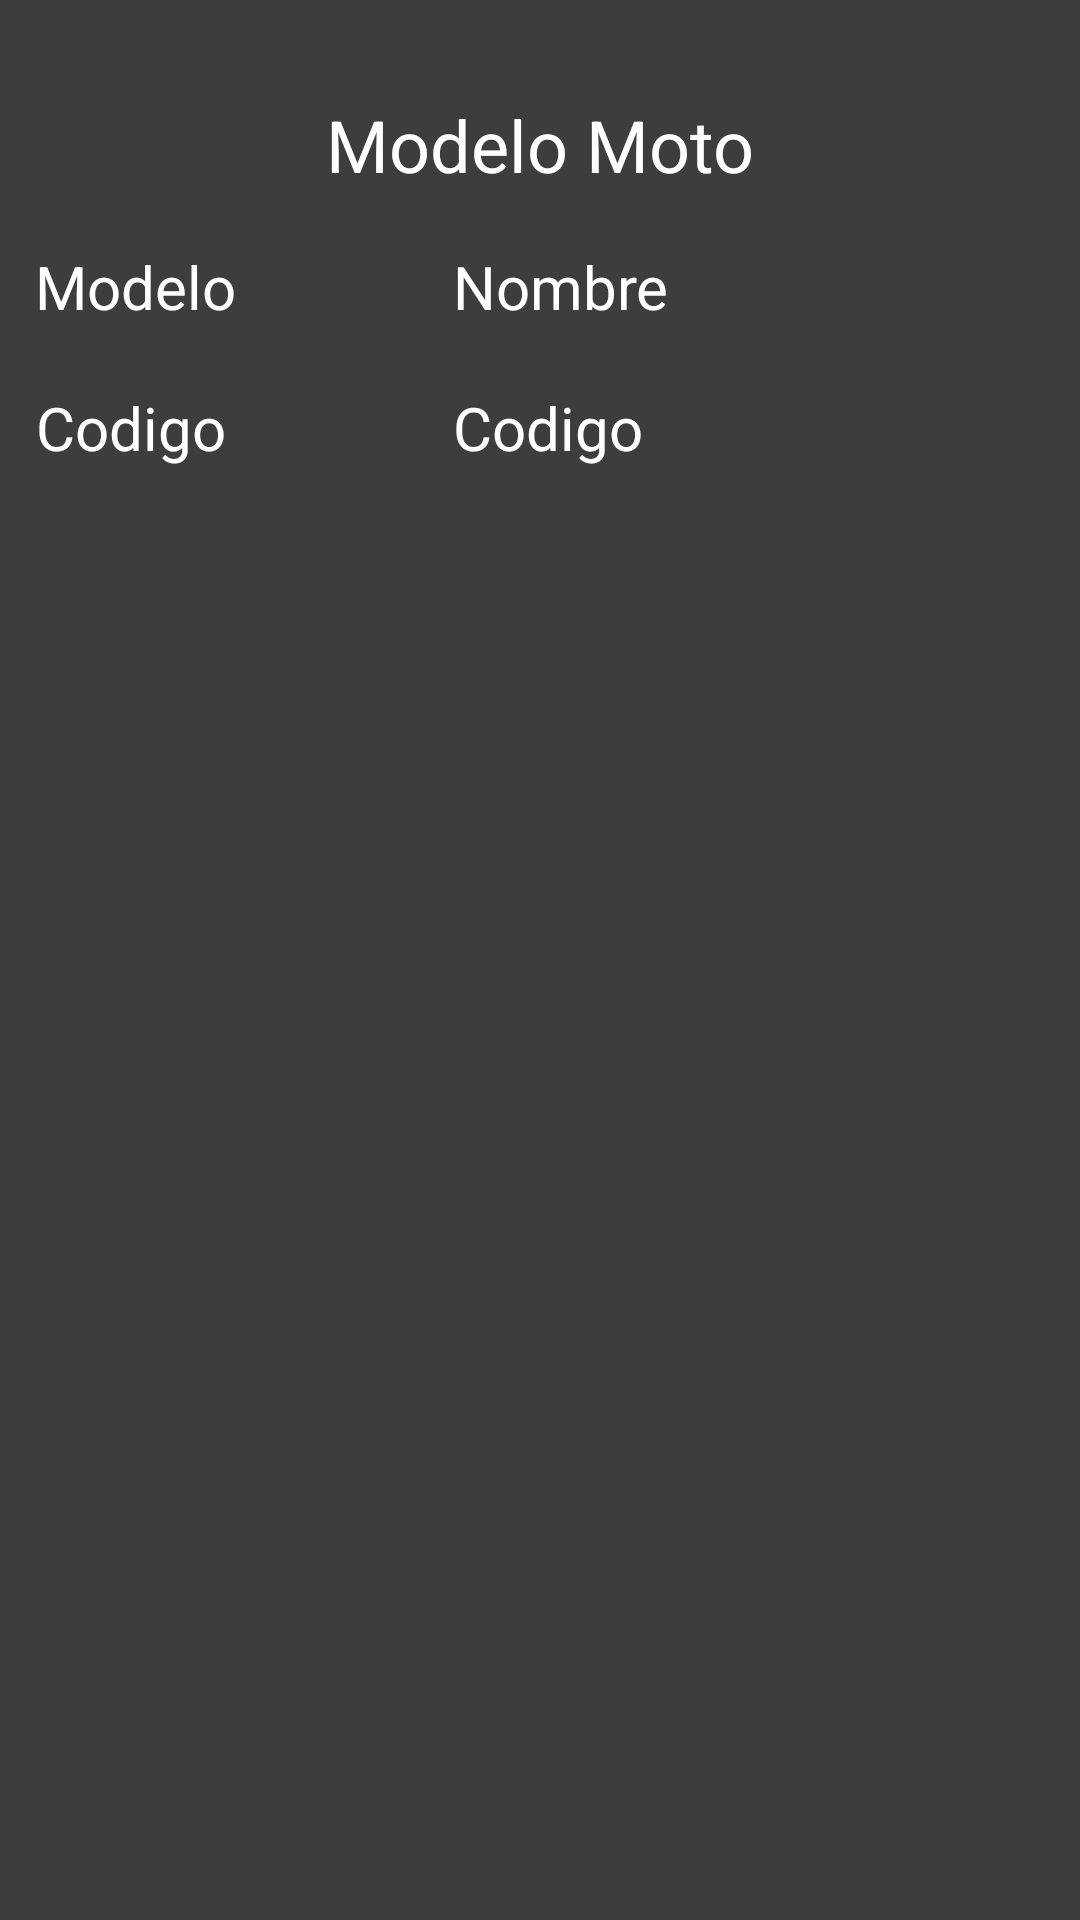

Reconstruct the res/layout file that produces this screen, plus the resources it refers to.
<!-- AndroidManifest.xml: application theme Theme.MotosAPI -->
<!-- res/layout/modelo_lista.xml -->
<?xml version="1.0" encoding="utf-8"?>
<androidx.constraintlayout.widget.ConstraintLayout xmlns:android="http://schemas.android.com/apk/res/android"
    xmlns:app="http://schemas.android.com/apk/res-auto"
    android:layout_width="match_parent"
    android:layout_height="match_parent"
    android:background="#3d3d3d">


    <TextView
        android:id="@+id/textView4"
        android:layout_width="153dp"
        android:layout_height="34dp"
        android:layout_marginTop="32dp"
        android:text="Modelo Moto"
        android:textAlignment="center"
        android:textColor="@color/white"
        android:textSize="24sp"
        app:layout_constraintEnd_toEndOf="parent"
        app:layout_constraintStart_toStartOf="parent"
        app:layout_constraintTop_toTopOf="parent" />

    <TextView
        android:id="@+id/tvNameModelo"
        android:layout_width="157dp"
        android:layout_height="35dp"
        android:layout_marginTop="16dp"
        android:text="Nombre"
        android:textColor="@color/white"
        android:textSize="20sp"
        app:layout_constraintEnd_toEndOf="parent"
        app:layout_constraintHorizontal_bias="0.744"
        app:layout_constraintStart_toStartOf="parent"
        app:layout_constraintTop_toBottomOf="@+id/textView4" />

    <TextView
        android:id="@+id/tvCodigoModelo"
        android:layout_width="157dp"
        android:layout_height="27dp"
        android:layout_marginTop="12dp"
        android:text="Codigo"
        android:textColor="@color/white"
        android:textSize="20sp"
        app:layout_constraintEnd_toEndOf="parent"
        app:layout_constraintHorizontal_bias="0.744"
        app:layout_constraintStart_toStartOf="parent"
        app:layout_constraintTop_toBottomOf="@+id/tvNameModelo" />

    <TextView
        android:id="@+id/textView18"
        android:layout_width="120dp"
        android:layout_height="35dp"
        android:layout_marginTop="16dp"
        android:text="Modelo"
        android:textColor="@color/white"
        android:textSize="20sp"
        app:layout_constraintEnd_toStartOf="@+id/tvNameModelo"
        app:layout_constraintHorizontal_bias="0.377"
        app:layout_constraintStart_toStartOf="parent"
        app:layout_constraintTop_toBottomOf="@+id/textView4" />

    <TextView
        android:id="@+id/textView19"
        android:layout_width="120dp"
        android:layout_height="27dp"
        android:layout_marginTop="12dp"
        android:text="Codigo"
        android:textColor="@color/white"
        android:textSize="20sp"
        app:layout_constraintEnd_toEndOf="parent"
        app:layout_constraintEnd_toStartOf="@+id/tvCodigoModelo"
        app:layout_constraintHorizontal_bias="0.384"
        app:layout_constraintStart_toStartOf="parent"
        app:layout_constraintTop_toBottomOf="@+id/textView18" />


</androidx.constraintlayout.widget.ConstraintLayout>
<!-- resources referenced by this layout -->
<resources>
  <style name="Theme.MotosAPI" parent="Theme.MaterialComponents.DayNight.DarkActionBar">
          
          <item name="colorPrimary">@color/purple_500</item>
          <item name="colorPrimaryVariant">@color/purple_700</item>
          <item name="colorOnPrimary">@color/white</item>
          
          <item name="colorSecondary">@color/teal_200</item>
          <item name="colorSecondaryVariant">@color/teal_700</item>
          <item name="colorOnSecondary">@color/black</item>
          
          <item name="android:statusBarColor" tools:targetApi="l">?attr/colorPrimaryVariant</item>
          
      </style>
  <!-- not gathered from this repository: default colours our renderer supplied (Android Studio template values) -->
  <color name="purple_500">#FF6200EE</color>
  <color name="purple_700">#FF3700B3</color>
  <color name="teal_200">#FF03DAC5</color>
  <color name="teal_700">#FF018786</color>
  <color name="black">#FF000000</color>
  <color name="white">#FFFFFFFF</color>
</resources>
